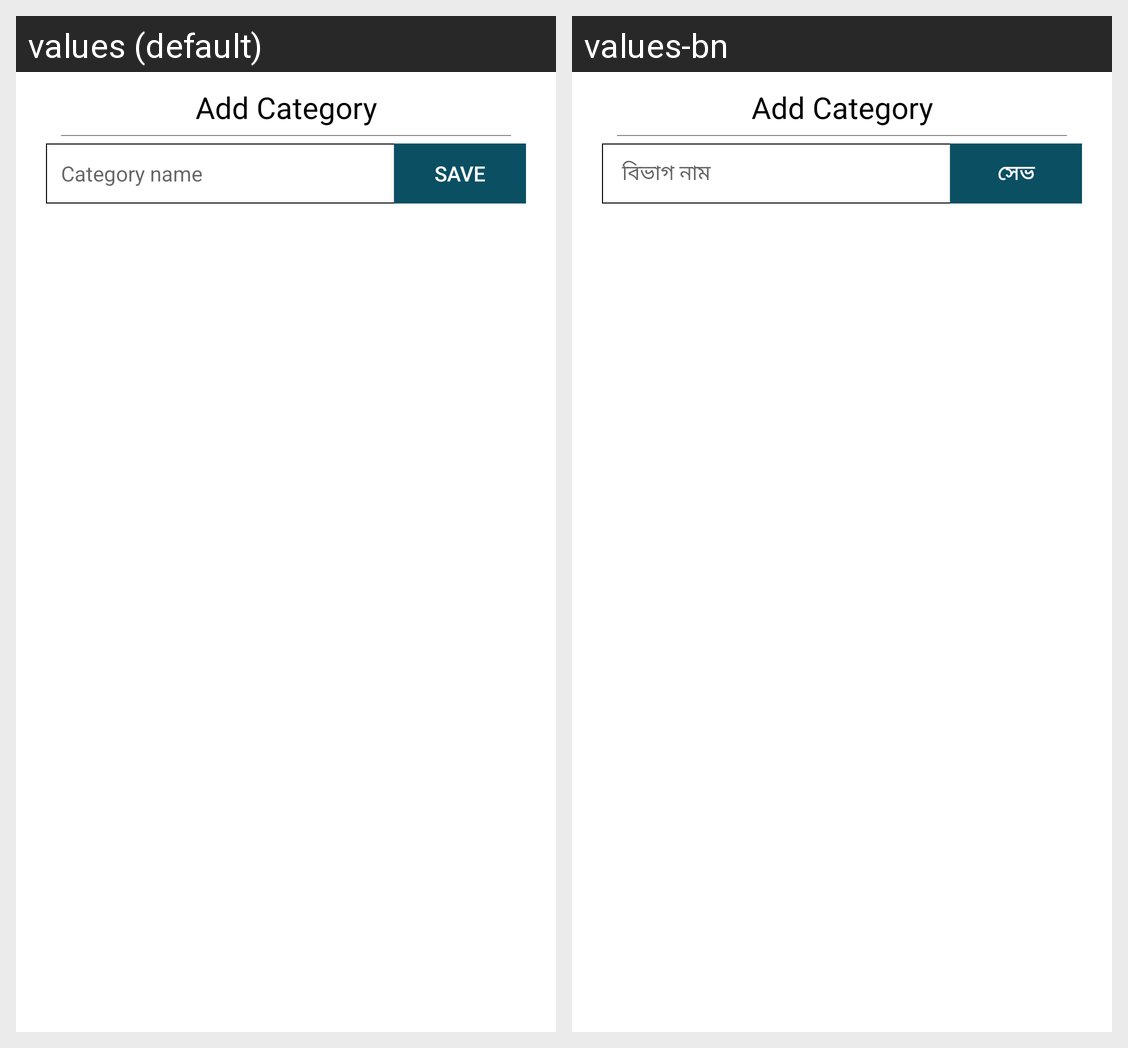

Here is an Android app screen in its default locale and in the app's own translations. Write out the translated-string differences for the strings that appear on this screen.
Android screen res/layout/dialog_category_edit_update.xml rendered under 2 locales, left to right: values (default), values-bn. Device: Nexus 5 (rendered at 1080×1920; each locale shown at half size, 540×960, under a caption strip naming it); theme NoActionBar.
Strings drawn on this screen, with the default value and each locale's value (text and hints the layout hard-codes, and strings that could not be matched under every locale, appear in the picture but are not listed):

category_name
  values: Category name
  values-bn:  বিভাগ নাম

save
  values: Save
  values-bn: সেভ
